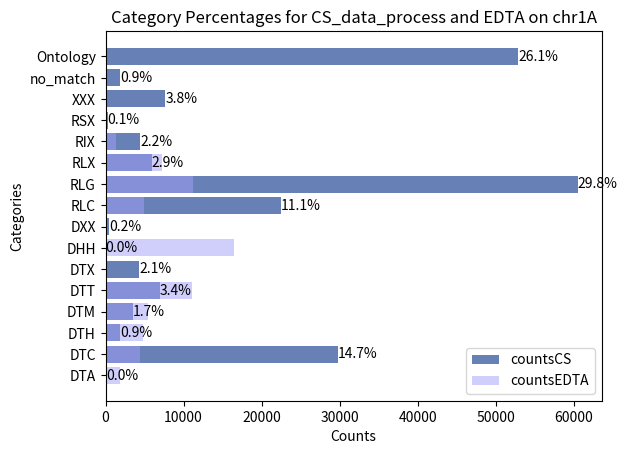

Reproduce this figure in Python.
import matplotlib.pyplot as plt
import numpy as np

# 提供数据
categories = ['DTA', 'DTC', 'DTH', 'DTM', 'DTT', 'DTX', 'DHH', 'DXX', 'RLC', 'RLG', 'RLX', 'RIX', 'RSX', 'XXX', 'no_match', 'Ontology']
countsCS = [53, 29750, 1861, 3457, 6945, 4331, 27, 482, 22463, 60531, 5918, 4437, 271, 7655, 1832, 52847]
countsEDTA = [1854, 4400, 4777, 5392, 11134, 0, 16490, 0, 4947, 11215, 7257, 1306, 0, 0, 0, 0]

index = np.arange(len(categories))
width = 0.8

# 计算百分比
total_counts1 = sum(countsCS)
percentages1 = [count / total_counts1 * 100 for count in countsCS]

total_counts2 = sum(countsEDTA)
percentages2 = [count / total_counts2 * 100 for count in countsEDTA]

# 创建水平条形图
fig, ax = plt.subplots()

# 绘制条形图
bars1 = ax.barh(index, countsCS, width, label='countsCS', color='#6780B6')
bars2 = ax.barh(index, countsEDTA, width, label='countsEDTA', color='#A3A1FB', alpha=0.5)

# 添加标签，显示百分比
for bar, count, percent in zip(bars1, countsCS, percentages1):
    ax.text(bar.get_width(), bar.get_y() + bar.get_height()/2, f'{percent:.1f}%', ha='left', va='center', fontsize=10)

# 添加标题和标签
ax.set_title('Category Percentages for CS_data_process and EDTA on chr1A')
ax.set_xlabel('Counts')
ax.set_ylabel('Categories')

# 设置y轴的刻度标签
ax.set_yticks(index)
ax.set_yticklabels(categories)

ax.legend()

# 显示图表
plt.show()